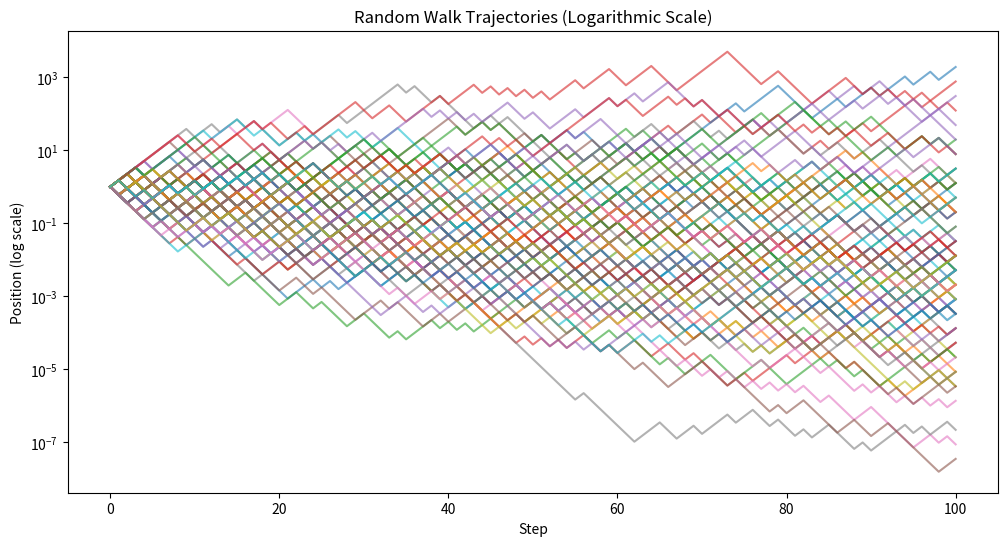

Source code (Python):
# Fibonacci test

a, b = 0, 1
n = 15
fibonacci_sequence = []

for _ in range(n):
    print(a, end=' ')
    fibonacci_sequence.append(a)
    a, b = b, a + b
print()
print("Fibonacci sequence:", fibonacci_sequence)



# Code for simple Additive Random Walk:
import random

num_steps = 15
position = 0
trajectory = [position]

for _ in range(num_steps):              
    
    step = random.choice([-1, 1])
    temp_position = position
    position += step
    
    trajectory.append(position)
print("Random walk trajectory:", trajectory)



# Compare with Multiplicative Random Walk, log y axis:

# 100 Time steps, 100 trajectories:
num_steps2 = 100
num_simulations = 100
all_trajectories = []

for _ in range(num_simulations):
    position2 = 1
    trajectory2 = [position2]

    for _ in range(num_steps2):

        step2 = random.choice([0.6, 1.5])       # Weights
        temp_position2 = position2
        position2 *= step2                      # Multiplicative Dynamic
        trajectory2.append(position2)

    all_trajectories.append(trajectory2)
# optional: print("Random walk trajectory 2:", trajectory2)

# Plotting the trajectories to show surprising result:
# Despite positive expectation value, negative divergence.

import matplotlib.pyplot as plt

plt.figure(figsize=(12, 6))

for trajectory in all_trajectories:
    plt.plot(trajectory, alpha=0.6)  # Plot each trajectory with some transparency


plt.yscale('log')

plt.title('Random Walk Trajectories (Logarithmic Scale)')
plt.xlabel('Step')
plt.ylabel('Position (log scale)')

plt.show()



